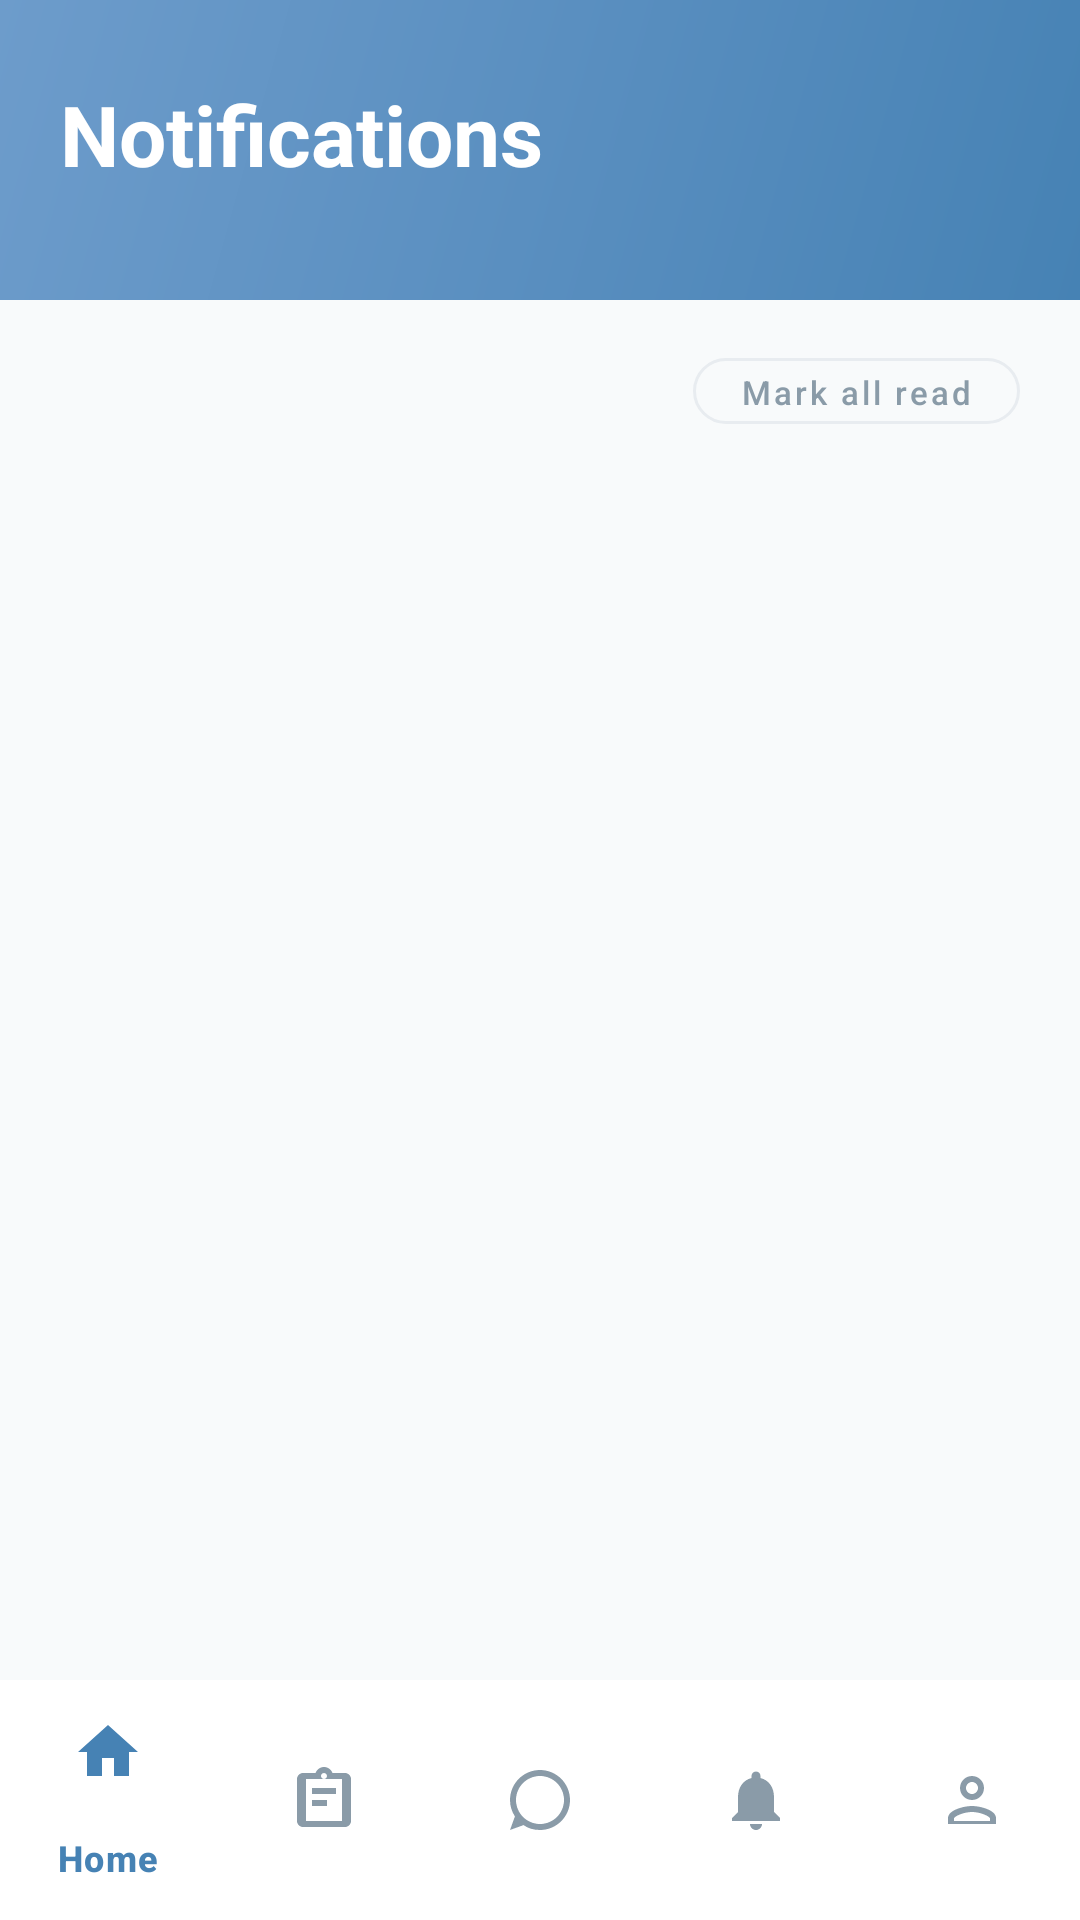

Android layout source for this screen:
<!-- AndroidManifest.xml: application theme Theme.AquaFlow -->
<!-- res/layout/page_notifications.xml -->
<?xml version="1.0" encoding="utf-8"?>
<androidx.constraintlayout.widget.ConstraintLayout
    xmlns:android="http://schemas.android.com/apk/res/android"
    xmlns:app="http://schemas.android.com/apk/res-auto"
    android:layout_width="match_parent"
    android:layout_height="match_parent"
    android:background="@color/background">

    <View
        android:id="@+id/headerBg"
        android:layout_width="match_parent"
        android:layout_height="100dp"
        android:background="@drawable/bg_header_gradient"
        app:layout_constraintTop_toTopOf="parent" />

    <TextView
        android:id="@+id/tvPageTitle"
        android:layout_width="wrap_content"
        android:layout_height="wrap_content"
        android:layout_marginStart="20dp"
        android:layout_marginTop="26dp"
        android:text="Notifications"
        android:textColor="@color/text_white"
        android:textSize="28sp"
        android:textStyle="bold"
        android:fontFamily="sans-serif"
        app:layout_constraintStart_toStartOf="parent"
        app:layout_constraintTop_toTopOf="parent" />

    <LinearLayout
        android:id="@+id/layoutNotificationFilters"
        android:layout_width="0dp"
        android:layout_height="wrap_content"
        android:layout_marginStart="20dp"
        android:layout_marginEnd="20dp"
        android:layout_marginTop="46dp"
        android:orientation="vertical"
        app:layout_constraintTop_toBottomOf="@id/tvPageTitle"
        app:layout_constraintStart_toStartOf="parent"
        app:layout_constraintEnd_toEndOf="parent">

        <LinearLayout
            android:id="@+id/layoutActionsRow"
            android:layout_width="match_parent"
            android:layout_height="wrap_content"
            android:layout_marginTop="4dp"
            android:gravity="end"
            android:orientation="horizontal">

            <com.google.android.material.button.MaterialButton
                android:id="@+id/btnMarkAllRead"
                style="@style/Widget.MaterialComponents.Button.OutlinedButton"
                android:layout_width="wrap_content"
                android:layout_height="34dp"
                android:text="Mark all read"
                android:textAllCaps="false"
                android:textColor="@color/text_secondary"
                android:textSize="11sp"
                app:cornerRadius="16dp"
                app:strokeColor="@color/border_light"
                app:strokeWidth="1dp" />
        </LinearLayout>
    </LinearLayout>

    <androidx.core.widget.NestedScrollView
        android:layout_width="match_parent"
        android:layout_height="0dp"
        android:fillViewport="true"
        app:layout_constraintTop_toBottomOf="@id/layoutNotificationFilters"
        app:layout_constraintBottom_toTopOf="@id/bottomNavigation">

        <LinearLayout
            android:id="@+id/notificationsContainer"
            android:layout_width="match_parent"
            android:layout_height="wrap_content"
            android:orientation="vertical"
            android:paddingBottom="24dp" />
    </androidx.core.widget.NestedScrollView>

    <com.google.android.material.bottomnavigation.BottomNavigationView
        android:id="@+id/bottomNavigation"
        android:layout_width="match_parent"
        android:layout_height="0dp"
        android:background="@color/surface_white"
        app:itemIconTint="@color/nav_item_color"
        app:itemTextColor="@color/nav_item_color"
        app:menu="@menu/bottom_nav_menu"
        app:layout_constraintBottom_toBottomOf="parent" />

    <include
        android:id="@+id/loadingOverlay"
        layout="@layout/view_loading_message"
        android:visibility="gone"
        app:layout_constraintTop_toTopOf="parent"
        app:layout_constraintBottom_toBottomOf="parent"
        app:layout_constraintStart_toStartOf="parent"
        app:layout_constraintEnd_toEndOf="parent" />

</androidx.constraintlayout.widget.ConstraintLayout>
<!-- res/layout/view_loading_message.xml (included above) -->
<?xml version="1.0" encoding="utf-8"?>
<FrameLayout xmlns:android="http://schemas.android.com/apk/res/android"
    android:layout_width="match_parent"
    android:layout_height="match_parent"
    android:background="#CCFFFFFF"
    android:clickable="true"
    android:focusable="true">

    <LinearLayout
        android:layout_width="match_parent"
        android:layout_height="match_parent"
        android:orientation="vertical"
        android:paddingHorizontal="20dp"
        android:paddingTop="120dp"
        android:paddingBottom="90dp">

        <View
            android:layout_width="180dp"
            android:layout_height="24dp"
            android:background="@drawable/bg_skeleton_block" />

        <View
            android:layout_width="match_parent"
            android:layout_height="48dp"
            android:layout_marginTop="24dp"
            android:background="@drawable/bg_skeleton_block" />

        <LinearLayout
            android:layout_width="match_parent"
            android:layout_height="36dp"
            android:layout_marginTop="12dp"
            android:orientation="horizontal">

            <View
                android:layout_width="0dp"
                android:layout_height="match_parent"
                android:layout_weight="1"
                android:layout_marginEnd="4dp"
                android:background="@drawable/bg_skeleton_block" />

            <View
                android:layout_width="0dp"
                android:layout_height="match_parent"
                android:layout_weight="1"
                android:layout_marginHorizontal="4dp"
                android:background="@drawable/bg_skeleton_block" />

            <View
                android:layout_width="0dp"
                android:layout_height="match_parent"
                android:layout_weight="1"
                android:layout_marginStart="4dp"
                android:background="@drawable/bg_skeleton_block" />
        </LinearLayout>

        <View
            android:layout_width="130dp"
            android:layout_height="32dp"
            android:layout_marginTop="8dp"
            android:background="@drawable/bg_skeleton_block" />

        <View
            android:layout_width="match_parent"
            android:layout_height="88dp"
            android:layout_marginTop="16dp"
            android:background="@drawable/bg_skeleton_block" />

        <View
            android:layout_width="match_parent"
            android:layout_height="88dp"
            android:layout_marginTop="10dp"
            android:background="@drawable/bg_skeleton_block" />

        <View
            android:layout_width="match_parent"
            android:layout_height="88dp"
            android:layout_marginTop="10dp"
            android:background="@drawable/bg_skeleton_block" />
    </LinearLayout>
</FrameLayout>
<!-- resources referenced by this layout -->
<resources>
  <color name="background">#F8FAFB</color>
  <color name="border_light">#E8ECF0</color>
  <color name="surface_white">#FFFFFF</color>
  <color name="text_secondary">#8A9BA8</color>
  <color name="text_white">#FFFFFF</color>
  <!-- drawable bg_header_gradient (drawable) -->
  <?xml version="1.0" encoding="utf-8"?>
  <shape xmlns:android="http://schemas.android.com/apk/res/android">
      <gradient
          android:angle="135"
          android:startColor="#4682B4"
          android:centerColor="#5A8FC0"
          android:endColor="#6D9CCB"
          android:type="linear" />
  </shape>
  <!-- drawable bg_skeleton_block (drawable) -->
  <?xml version="1.0" encoding="utf-8"?>
  <shape xmlns:android="http://schemas.android.com/apk/res/android" android:shape="rectangle">
      <corners android:radius="8dp" />
      <solid android:color="#E6EBF0" />
  </shape>
  <style name="Theme.AquaFlow" parent="Base.Theme.AquaFlow" />
  <style name="Base.Theme.AquaFlow" parent="Theme.Material3.DayNight.NoActionBar">
          
          
      </style>
</resources>
